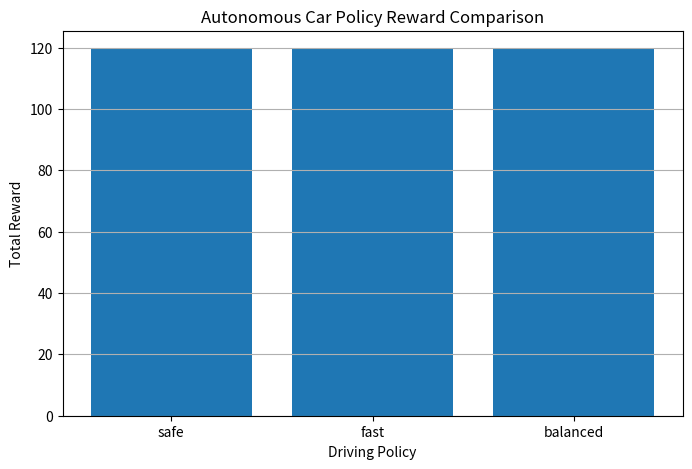
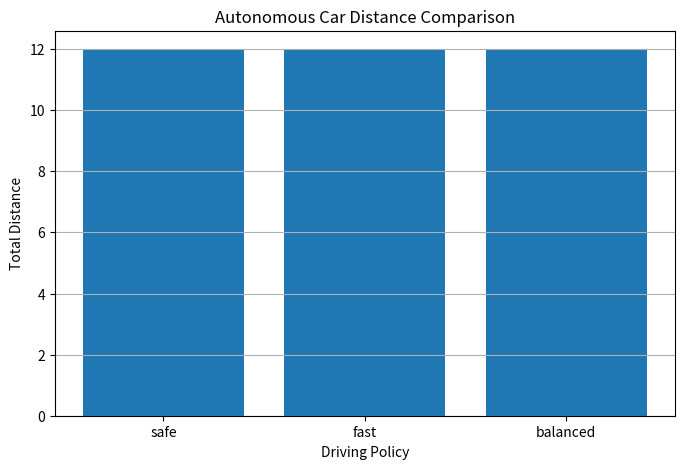

Generate these figures, in order, with matplotlib:
import random
import matplotlib.pyplot as plt


# ============================================================
# AUTONOMOUS CAR ROAD NETWORK
# ============================================================

# Road network:
#
#       B -------- C
#       |          |
#       |          |
#       A -------- D -------- E
#
# Start = A
# Destination = E
#
# Each node represents an intersection.
# Each edge represents a road.

road_network = {
    "A": ["B", "D"],
    "B": ["A", "C"],
    "C": ["B", "D"],
    "D": ["A", "C", "E"],
    "E": ["D"]
}


# ============================================================
# ROAD CONDITIONS
# ============================================================

# Speed limits for roads

speed_limits = {
    ("A", "B"): 40,
    ("B", "A"): 40,

    ("B", "C"): 50,
    ("C", "B"): 50,

    ("C", "D"): 40,
    ("D", "C"): 40,

    ("A", "D"): 50,
    ("D", "A"): 50,

    ("D", "E"): 60,
    ("E", "D"): 60
}


# ============================================================
# TRAFFIC SIGNALS
# ============================================================

# True = green
# False = red

traffic_lights = {
    "A": True,
    "B": True,
    "C": False,
    "D": True,
    "E": True
}


# ============================================================
# AUTONOMOUS CAR
# ============================================================

class AutonomousCar:

    def __init__(self, policy):

        self.start = "A"
        self.destination = "E"

        self.position = self.start

        self.policy = policy

        self.path = [self.start]

        self.total_reward = 0

        self.total_distance = 0

        self.violations = 0

        self.steps = 0

        self.collisions = 0

    # --------------------------------------------------------
    # Check traffic rule
    # --------------------------------------------------------

    def check_traffic_rule(self, current, next_node):

        # Red signal means the car should wait.
        if not traffic_lights[current]:

            return False

        return True

    # --------------------------------------------------------
    # Calculate road distance
    # --------------------------------------------------------

    def road_distance(self, current, next_node):

        distances = {
            ("A", "B"): 5,
            ("B", "C"): 4,
            ("C", "D"): 6,
            ("A", "D"): 7,
            ("D", "E"): 5
        }

        if (current, next_node) in distances:

            return distances[
                (current, next_node)
            ]

        return distances[
            (next_node, current)
        ]

    # --------------------------------------------------------
    # Select next road using policy
    # --------------------------------------------------------

    def choose_next_node(self):

        possible_nodes = road_network[
            self.position
        ]

        if self.policy == "safe":

            return self.safe_policy(
                possible_nodes
            )

        elif self.policy == "fast":

            return self.fast_policy(
                possible_nodes
            )

        elif self.policy == "balanced":

            return self.balanced_policy(
                possible_nodes
            )

        else:

            return random.choice(
                possible_nodes
            )

    # --------------------------------------------------------
    # Safe policy
    # --------------------------------------------------------

    def safe_policy(self, possible_nodes):

        # Prefer roads that move toward destination
        # while following traffic rules.

        if self.position == "A":

            return "D"

        if self.position == "B":

            return "C"

        if self.position == "C":

            return "D"

        if self.position == "D":

            return "E"

        return possible_nodes[0]

    # --------------------------------------------------------
    # Fast policy
    # --------------------------------------------------------

    def fast_policy(self, possible_nodes):

        # Choose road with highest speed limit.

        best_node = None
        best_speed = -1

        for node in possible_nodes:

            speed = speed_limits[
                (self.position, node)
            ]

            if speed > best_speed:

                best_speed = speed
                best_node = node

        return best_node

    # --------------------------------------------------------
    # Balanced policy
    # --------------------------------------------------------

    def balanced_policy(self, possible_nodes):

        best_node = None
        best_score = -999999

        for node in possible_nodes:

            distance = self.road_distance(
                self.position,
                node
            )

            speed = speed_limits[
                (self.position, node)
            ]

            # Higher speed and lower distance
            # produce a better score.

            score = (
                speed * 0.5
                - distance
            )

            # Penalize moving away from destination.

            if node == "A" and self.position != "A":
                score -= 20

            if node == "B":
                score -= 2

            if node == "C":
                score -= 1

            if node == "D":
                score += 5

            if node == "E":
                score += 100

            if score > best_score:

                best_score = score
                best_node = node

        return best_node

    # --------------------------------------------------------
    # Execute one driving step
    # --------------------------------------------------------

    def step(self):

        if self.position == self.destination:

            return True

        next_node = self.choose_next_node()

        # ----------------------------------------------------
        # Traffic rule checking
        # ----------------------------------------------------

        if not self.check_traffic_rule(
            self.position,
            next_node
        ):

            # Wait at red signal.
            self.total_reward -= 2

            print(
                f"Car waiting at red signal "
                f"at {self.position}"
            )

            traffic_lights[
                self.position
            ] = True

            return False

        # ----------------------------------------------------
        # Calculate road information
        # ----------------------------------------------------

        distance = self.road_distance(
            self.position,
            next_node
        )

        speed = speed_limits[
            (self.position, next_node)
        ]

        # ----------------------------------------------------
        # Reward
        # ----------------------------------------------------

        reward = 10

        # Smaller distance is preferred.
        reward -= distance * 0.5

        # Following speed limits.
        reward += speed * 0.05

        # ----------------------------------------------------
        # Move vehicle
        # ----------------------------------------------------

        print(
            f"Car moves: "
            f"{self.position} -> {next_node}"
        )

        self.position = next_node

        self.path.append(
            next_node
        )

        self.total_distance += distance

        self.total_reward += reward

        self.steps += 1

        # ----------------------------------------------------
        # Destination reached
        # ----------------------------------------------------

        if self.position == self.destination:

            self.total_reward += 100

            return True

        return False

    # --------------------------------------------------------
    # Run simulation
    # --------------------------------------------------------

    def run(self, max_steps=20):

        print(
            f"\nPolicy: {self.policy}"
        )

        print(
            "Start:",
            self.start
        )

        print(
            "Destination:",
            self.destination
        )

        for _ in range(max_steps):

            finished = self.step()

            if finished:

                break

        print(
            "Path:",
            " -> ".join(self.path)
        )

        print(
            "Total Distance:",
            self.total_distance
        )

        print(
            "Total Reward:",
            round(
                self.total_reward,
                2
            )
        )

        print(
            "Traffic Violations:",
            self.violations
        )

        print(
            "Collisions:",
            self.collisions
        )

        return {
            "policy": self.policy,
            "success":
                self.position == self.destination,
            "distance":
                self.total_distance,
            "reward":
                self.total_reward,
            "violations":
                self.violations,
            "collisions":
                self.collisions,
            "steps":
                self.steps
        }


# ============================================================
# EVALUATE POLICIES
# ============================================================

policies = [
    "safe",
    "fast",
    "balanced"
]

results = []


print("=" * 60)
print(" AUTONOMOUS CAR POLICY EVALUATION")
print("=" * 60)


for policy in policies:

    # Reset traffic lights
    traffic_lights = {
        "A": True,
        "B": True,
        "C": False,
        "D": True,
        "E": True
    }

    car = AutonomousCar(
        policy
    )

    result = car.run()

    results.append(
        result
    )


# ============================================================
# DISPLAY COMPARISON
# ============================================================

print("\n")
print("=" * 70)
print(" POLICY COMPARISON")
print("=" * 70)

print(
    f"{'Policy':<12}"
    f"{'Success':<10}"
    f"{'Distance':<12}"
    f"{'Reward':<12}"
    f"{'Violations':<12}"
)

print("-" * 70)

for result in results:

    print(
        f"{result['policy']:<12}"
        f"{str(result['success']):<10}"
        f"{result['distance']:<12}"
        f"{result['reward']:<12.2f}"
        f"{result['violations']:<12}"
    )


# ============================================================
# DETERMINE BEST POLICY
# ============================================================

successful_results = [
    result
    for result in results
    if result["success"]
]

if successful_results:

    best_policy = max(
        successful_results,
        key=lambda x: x["reward"]
    )

    print("\n")
    print("=" * 60)
    print(" BEST POLICY")
    print("=" * 60)

    print(
        "Policy:",
        best_policy["policy"]
    )

    print(
        "Reward:",
        round(
            best_policy["reward"],
            2
        )
    )

    print(
        "Distance:",
        best_policy["distance"]
    )

    print(
        "Destination Reached:",
        best_policy["success"]
    )


# ============================================================
# VISUALIZE POLICY PERFORMANCE
# ============================================================

policy_names = [
    result["policy"]
    for result in results
]

rewards = [
    result["reward"]
    for result in results
]

distances = [
    result["distance"]
    for result in results
]


# ------------------------------------------------------------
# Reward graph
# ------------------------------------------------------------

plt.figure(
    figsize=(8, 5)
)

plt.bar(
    policy_names,
    rewards
)

plt.xlabel(
    "Driving Policy"
)

plt.ylabel(
    "Total Reward"
)

plt.title(
    "Autonomous Car Policy Reward Comparison"
)

plt.grid(
    axis="y"
)

plt.show()


# ------------------------------------------------------------
# Distance graph
# ------------------------------------------------------------

plt.figure(
    figsize=(8, 5)
)

plt.bar(
    policy_names,
    distances
)

plt.xlabel(
    "Driving Policy"
)

plt.ylabel(
    "Total Distance"
)

plt.title(
    "Autonomous Car Distance Comparison"
)

plt.grid(
    axis="y"
)

plt.show()
